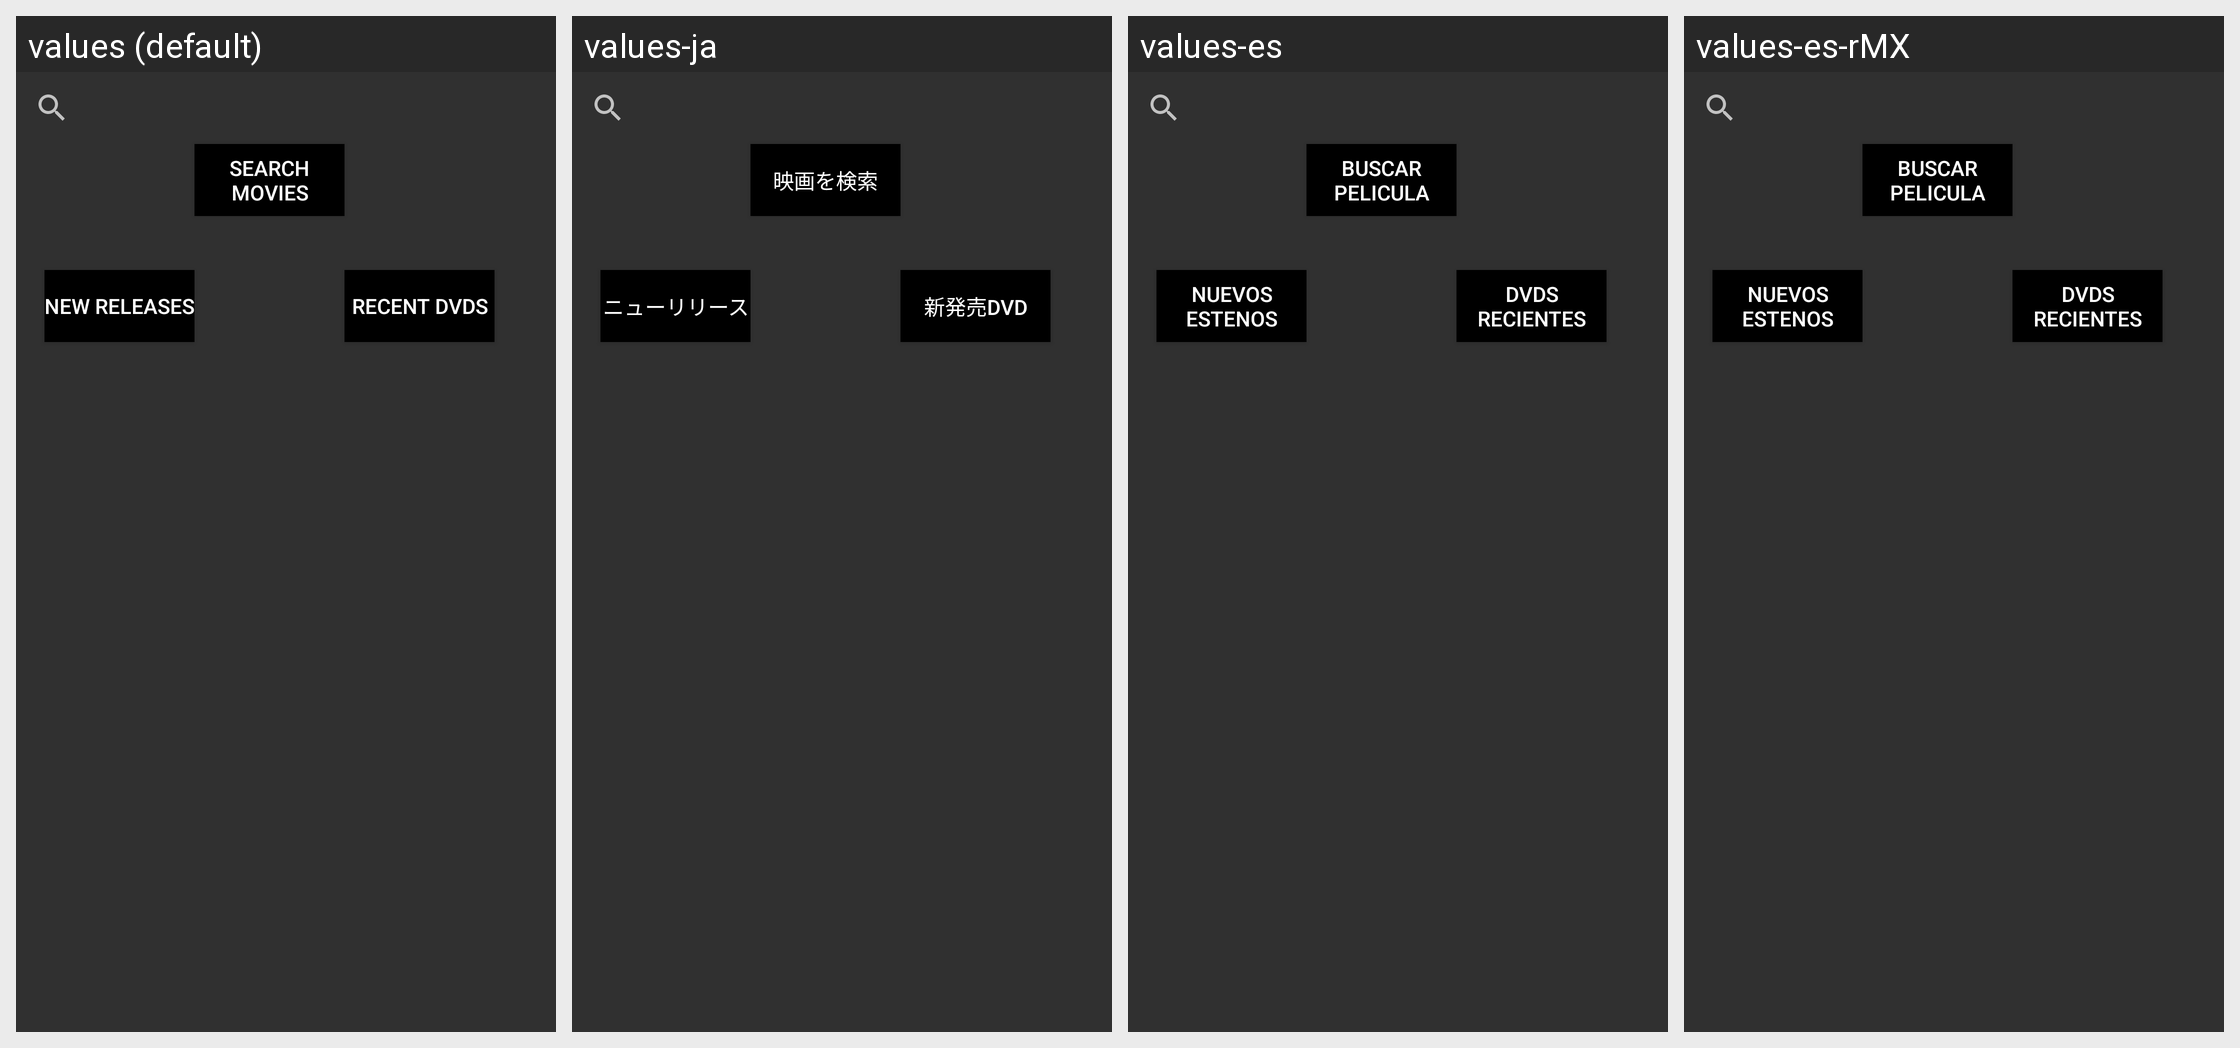

Locale-by-locale string values for the Android screen shown in this grid:
Android screen res/layout/search_movie_activity.xml rendered under 4 locales, left to right: values (default), values-ja, values-es, values-es-rMX. Device: Nexus 5 (rendered at 1080×1920; each locale shown at half size, 540×960, under a caption strip naming it); theme Theme.AppCompat.
Strings drawn on this screen, with the default value and each locale's value (text and hints the layout hard-codes, and strings that could not be matched under every locale, appear in the picture but are not listed):

searchMovie
  values: Search Movies
  values-ja: 映画を検索
  values-es: Buscar Pelicula
  values-es-rMX: Buscar Pelicula

new_releases
  values: New Releases
  values-ja: ニューリリース
  values-es: Nuevos Estenos
  values-es-rMX: Nuevos Estenos

recent_dvds
  values: Recent DVDs
  values-ja: 新発売DVD
  values-es: DVDs Recientes
  values-es-rMX: DVDs Recientes
